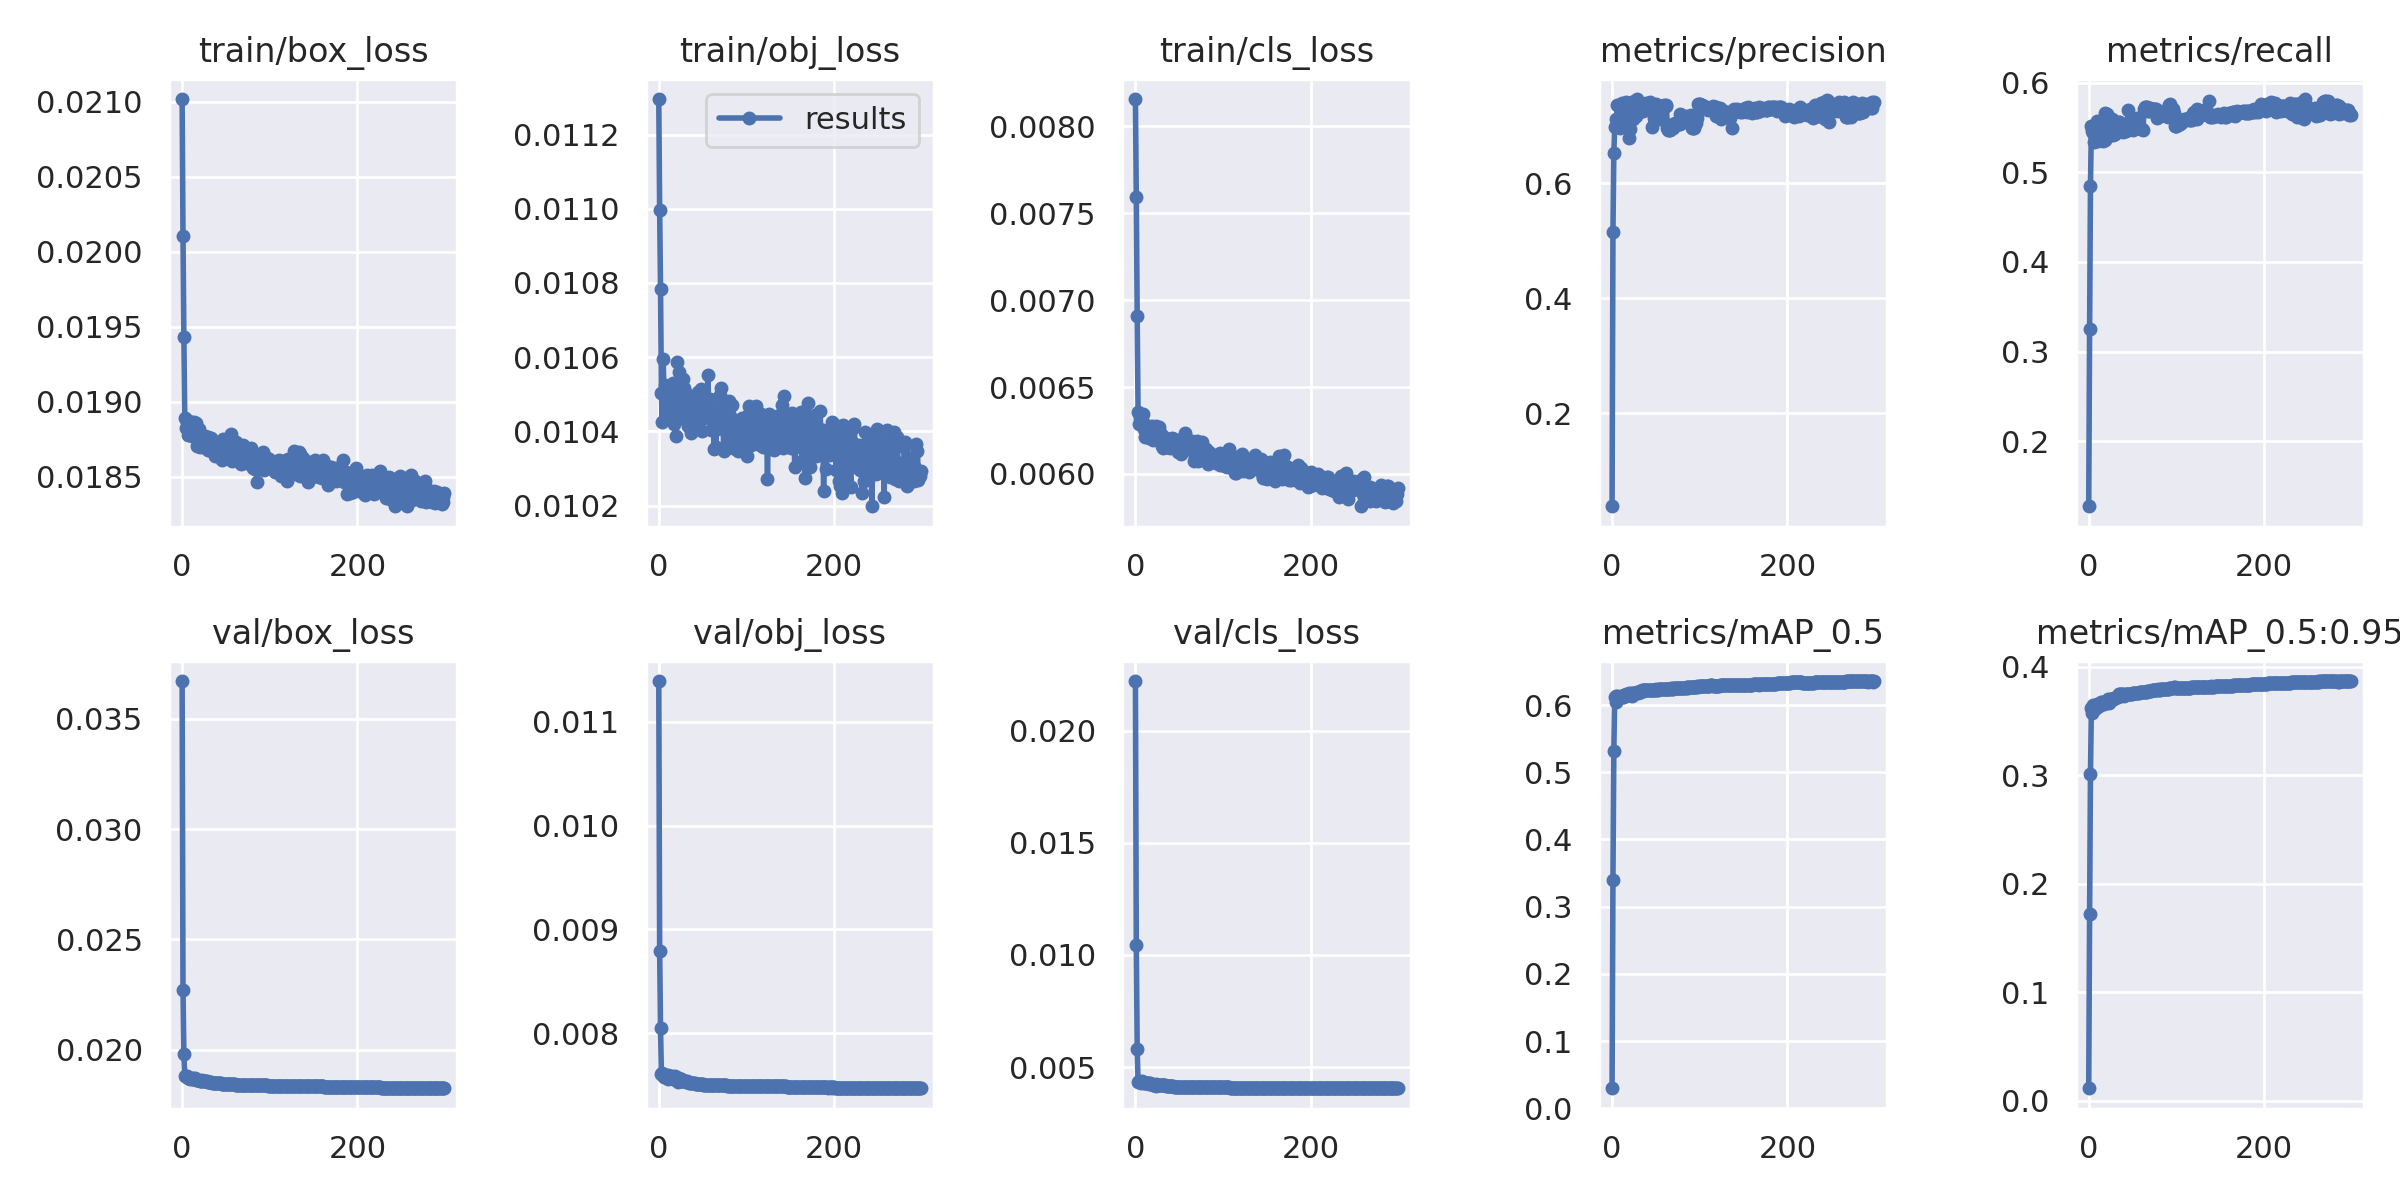

The table this chart was drawn from, first rows:
epoch, train/box_loss, train/obj_loss, train/cls_loss, metrics/precision, metrics/recall, metrics/mAP_0.5, metrics/mAP_0.5:0.95, val/box_loss, val/obj_loss, val/cls_loss, x/lr0, x/lr1, x/lr2
0, 0.02102, 0.0113, 0.008157, 0.03816, 0.1273, 0.02985, 0.01174, 0.03671, 0.01139, 0.02222, 2.357e-05, 2.357e-05, 0.1316
1, 0.0201, 0.011, 0.007591, 0.5155, 0.3254, 0.3395, 0.1725, 0.0227, 0.008796, 0.01046, 4.7074e-05, 4.7074e-05, 0.07652
2, 0.01943, 0.01078, 0.006908, 0.6534, 0.4849, 0.5322, 0.3012, 0.01982, 0.008051, 0.005825, 7.0445e-05, 7.0445e-05, 0.02142
3, 0.01889, 0.0105, 0.006358, 0.6984, 0.5517, 0.6122, 0.3624, 0.01879, 0.007609, 0.004314, 7.9321e-05, 7.9321e-05, 7.9321e-05
4, 0.01882, 0.01043, 0.006287, 0.6981, 0.5462, 0.6052, 0.3574, 0.0188, 0.007619, 0.004361, 7.9321e-05, 7.9321e-05, 7.9321e-05
5, 0.01883, 0.0106, 0.00632, 0.7129, 0.5442, 0.6141, 0.3649, 0.01876, 0.0076, 0.004331, 7.9095e-05, 7.9095e-05, 7.9095e-05
6, 0.01887, 0.0105, 0.006324, 0.7359, 0.5337, 0.614, 0.3638, 0.01879, 0.00758, 0.004279, 7.8868e-05, 7.8868e-05, 7.8868e-05
7, 0.01878, 0.01052, 0.006299, 0.7121, 0.5433, 0.6108, 0.3614, 0.01872, 0.007583, 0.004357, 7.8642e-05, 7.8642e-05, 7.8642e-05
8, 0.01887, 0.01051, 0.006338, 0.7146, 0.5437, 0.6127, 0.3629, 0.0187, 0.007595, 0.004313, 7.8416e-05, 7.8416e-05, 7.8416e-05
9, 0.0188, 0.01043, 0.006344, 0.6958, 0.5576, 0.6115, 0.3631, 0.01868, 0.007587, 0.00431, 7.819e-05, 7.819e-05, 7.819e-05
10, 0.01884, 0.01048, 0.006258, 0.7238, 0.5423, 0.6131, 0.3653, 0.0187, 0.007595, 0.004271, 7.7963e-05, 7.7963e-05, 7.7963e-05
11, 0.01877, 0.01048, 0.006211, 0.7393, 0.5352, 0.6131, 0.3655, 0.01867, 0.007564, 0.004294, 7.7737e-05, 7.7737e-05, 7.7737e-05
12, 0.01885, 0.01048, 0.00628, 0.7104, 0.5496, 0.6124, 0.364, 0.01871, 0.007578, 0.004292, 7.7511e-05, 7.7511e-05, 7.7511e-05
13, 0.01877, 0.01044, 0.006251, 0.7326, 0.5365, 0.6119, 0.3646, 0.01868, 0.007581, 0.004298, 7.7284e-05, 7.7284e-05, 7.7284e-05
14, 0.01886, 0.01049, 0.006266, 0.7156, 0.5468, 0.6143, 0.3673, 0.01867, 0.007576, 0.004272, 7.7058e-05, 7.7058e-05, 7.7058e-05
15, 0.01884, 0.01051, 0.006258, 0.7235, 0.5393, 0.6141, 0.3675, 0.01869, 0.007591, 0.004228, 7.6832e-05, 7.6832e-05, 7.6832e-05
16, 0.01886, 0.01053, 0.006205, 0.7425, 0.5354, 0.6159, 0.3665, 0.0186, 0.007557, 0.004268, 7.6605e-05, 7.6605e-05, 7.6605e-05
17, 0.01871, 0.01042, 0.006229, 0.6988, 0.5568, 0.6148, 0.3659, 0.01861, 0.007566, 0.004277, 7.6379e-05, 7.6379e-05, 7.6379e-05
18, 0.01875, 0.01047, 0.006258, 0.7403, 0.5361, 0.6146, 0.3669, 0.01861, 0.007586, 0.004243, 7.6153e-05, 7.6153e-05, 7.6153e-05
19, 0.01882, 0.01048, 0.006276, 0.6787, 0.5659, 0.6172, 0.3675, 0.01862, 0.007583, 0.004253, 7.5926e-05, 7.5926e-05, 7.5926e-05
20, 0.0187, 0.01039, 0.006193, 0.7201, 0.5432, 0.6149, 0.3675, 0.01859, 0.00755, 0.004208, 7.57e-05, 7.57e-05, 7.57e-05
21, 0.01878, 0.01059, 0.006264, 0.6941, 0.5652, 0.617, 0.3676, 0.01857, 0.00755, 0.004209, 7.5474e-05, 7.5474e-05, 7.5474e-05
22, 0.01874, 0.01049, 0.006241, 0.7259, 0.5483, 0.6173, 0.3707, 0.01859, 0.007536, 0.004203, 7.5248e-05, 7.5248e-05, 7.5248e-05
23, 0.01874, 0.01056, 0.006274, 0.7218, 0.5452, 0.6133, 0.3668, 0.01862, 0.007574, 0.004227, 7.5021e-05, 7.5021e-05, 7.5021e-05
24, 0.0187, 0.01044, 0.006268, 0.713, 0.5554, 0.6184, 0.3699, 0.01856, 0.007543, 0.004172, 7.4795e-05, 7.4795e-05, 7.4795e-05
25, 0.01873, 0.0105, 0.006214, 0.7429, 0.5411, 0.6183, 0.3704, 0.01857, 0.007557, 0.004211, 7.4569e-05, 7.4569e-05, 7.4569e-05
26, 0.01877, 0.01044, 0.00621, 0.7215, 0.5543, 0.6183, 0.3704, 0.01856, 0.007544, 0.004207, 7.4342e-05, 7.4342e-05, 7.4342e-05
27, 0.01872, 0.01048, 0.00627, 0.7179, 0.5593, 0.6183, 0.3694, 0.01856, 0.007542, 0.004185, 7.4116e-05, 7.4116e-05, 7.4116e-05
28, 0.01869, 0.01054, 0.006204, 0.7469, 0.5421, 0.619, 0.3706, 0.01856, 0.007552, 0.004199, 7.389e-05, 7.389e-05, 7.389e-05
29, 0.01877, 0.01052, 0.006228, 0.7382, 0.5494, 0.6197, 0.3711, 0.01854, 0.00754, 0.00419, 7.3663e-05, 7.3663e-05, 7.3663e-05
30, 0.01868, 0.01051, 0.00616, 0.7344, 0.5422, 0.6176, 0.3711, 0.01853, 0.007539, 0.004189, 7.3437e-05, 7.3437e-05, 7.3437e-05
31, 0.01868, 0.01044, 0.006147, 0.7342, 0.5475, 0.6198, 0.3723, 0.01853, 0.007532, 0.004199, 7.3211e-05, 7.3211e-05, 7.3211e-05
32, 0.01874, 0.01046, 0.006176, 0.7257, 0.5542, 0.6202, 0.3721, 0.01852, 0.007536, 0.004189, 7.2984e-05, 7.2984e-05, 7.2984e-05
33, 0.01876, 0.01042, 0.006212, 0.7326, 0.5464, 0.6201, 0.3722, 0.01851, 0.007529, 0.004182, 7.2758e-05, 7.2758e-05, 7.2758e-05
34, 0.01871, 0.01045, 0.006189, 0.7267, 0.5563, 0.6222, 0.3746, 0.0185, 0.007528, 0.004177, 7.2532e-05, 7.2532e-05, 7.2532e-05
35, 0.01867, 0.01042, 0.006155, 0.726, 0.556, 0.6226, 0.3748, 0.01849, 0.007524, 0.004156, 7.2306e-05, 7.2306e-05, 7.2306e-05
36, 0.01867, 0.01042, 0.006177, 0.7275, 0.5551, 0.6227, 0.3743, 0.01848, 0.007522, 0.004156, 7.2079e-05, 7.2079e-05, 7.2079e-05
37, 0.0187, 0.0104, 0.006152, 0.7311, 0.5529, 0.6224, 0.3751, 0.01848, 0.007521, 0.00414, 7.1853e-05, 7.1853e-05, 7.1853e-05
38, 0.01863, 0.01042, 0.006154, 0.7294, 0.5518, 0.6222, 0.3748, 0.01849, 0.007521, 0.004148, 7.1627e-05, 7.1627e-05, 7.1627e-05
39, 0.01868, 0.01048, 0.006169, 0.7403, 0.5455, 0.6216, 0.3746, 0.01849, 0.00752, 0.004153, 7.14e-05, 7.14e-05, 7.14e-05
40, 0.01867, 0.01043, 0.006149, 0.7309, 0.5516, 0.6221, 0.3733, 0.01848, 0.007519, 0.00415, 7.1174e-05, 7.1174e-05, 7.1174e-05
41, 0.01868, 0.01044, 0.006154, 0.7306, 0.5515, 0.6221, 0.3742, 0.01848, 0.007518, 0.004144, 7.0948e-05, 7.0948e-05, 7.0948e-05
42, 0.01866, 0.01049, 0.006208, 0.7366, 0.5485, 0.6221, 0.3748, 0.01847, 0.007516, 0.004139, 7.0721e-05, 7.0721e-05, 7.0721e-05
43, 0.0187, 0.01049, 0.006155, 0.7416, 0.5459, 0.6221, 0.375, 0.01847, 0.007515, 0.004132, 7.0495e-05, 7.0495e-05, 7.0495e-05
44, 0.01864, 0.01047, 0.006201, 0.7359, 0.5481, 0.6222, 0.3749, 0.01847, 0.007515, 0.00413, 7.0269e-05, 7.0269e-05, 7.0269e-05
45, 0.01861, 0.01051, 0.006157, 0.6982, 0.5695, 0.6222, 0.375, 0.01846, 0.007514, 0.004129, 7.0043e-05, 7.0043e-05, 7.0043e-05
46, 0.01867, 0.01049, 0.006174, 0.731, 0.5498, 0.622, 0.3752, 0.01846, 0.007513, 0.004128, 6.9816e-05, 6.9816e-05, 6.9816e-05
47, 0.01875, 0.01046, 0.006166, 0.7279, 0.5522, 0.622, 0.3752, 0.01846, 0.007512, 0.004125, 6.959e-05, 6.959e-05, 6.959e-05
48, 0.01872, 0.01051, 0.006185, 0.714, 0.5604, 0.6223, 0.3752, 0.01845, 0.007511, 0.004125, 6.9364e-05, 6.9364e-05, 6.9364e-05
49, 0.01863, 0.0104, 0.006124, 0.7297, 0.5507, 0.6226, 0.3753, 0.01845, 0.007509, 0.004126, 6.9137e-05, 6.9137e-05, 6.9137e-05
50, 0.0187, 0.01044, 0.006192, 0.7376, 0.5477, 0.6231, 0.3757, 0.01845, 0.007508, 0.004126, 6.8911e-05, 6.8911e-05, 6.8911e-05
51, 0.01872, 0.01043, 0.006156, 0.7158, 0.5585, 0.623, 0.3759, 0.01844, 0.007507, 0.004127, 6.8685e-05, 6.8685e-05, 6.8685e-05
52, 0.01867, 0.01044, 0.006113, 0.7145, 0.5588, 0.6227, 0.3761, 0.01844, 0.007505, 0.004126, 6.8458e-05, 6.8458e-05, 6.8458e-05
53, 0.01876, 0.01049, 0.006148, 0.7191, 0.5567, 0.6234, 0.376, 0.01844, 0.007505, 0.004125, 6.8232e-05, 6.8232e-05, 6.8232e-05
54, 0.01871, 0.01048, 0.006133, 0.7209, 0.5558, 0.6235, 0.376, 0.01843, 0.007504, 0.004126, 6.8006e-05, 6.8006e-05, 6.8006e-05
55, 0.01868, 0.01046, 0.006148, 0.7128, 0.5605, 0.6239, 0.3759, 0.01843, 0.007504, 0.004125, 6.7779e-05, 6.7779e-05, 6.7779e-05
56, 0.01878, 0.01055, 0.006236, 0.7293, 0.5514, 0.6237, 0.376, 0.01843, 0.007504, 0.004125, 6.7553e-05, 6.7553e-05, 6.7553e-05
57, 0.01861, 0.01047, 0.006154, 0.734, 0.5496, 0.6238, 0.3762, 0.01843, 0.007503, 0.004125, 6.7327e-05, 6.7327e-05, 6.7327e-05
58, 0.01868, 0.01049, 0.006186, 0.7346, 0.5491, 0.6241, 0.3766, 0.01843, 0.007504, 0.004125, 6.7101e-05, 6.7101e-05, 6.7101e-05
59, 0.01863, 0.0104, 0.006148, 0.7359, 0.549, 0.6243, 0.3765, 0.01842, 0.007503, 0.004125, 6.6874e-05, 6.6874e-05, 6.6874e-05
... 240 more rows
